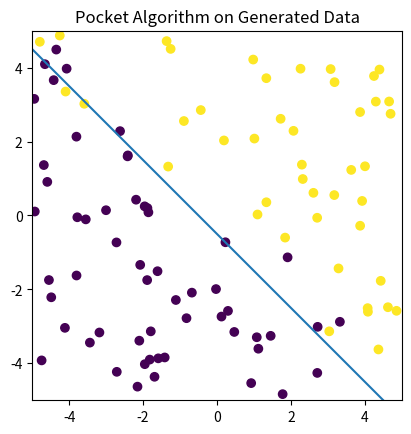

Reproduce this figure in Python.
import numpy as np
import matplotlib.pyplot as plt

# Set the random seed for reproducibility
np.random.seed(42)

# Generate random data (two features, with 100 data points) labels are generated based on data point above or below
# X[0]+X[1] = 0 along with random noise.
X = np.random.rand(100, 2) * 10 - 5
y = np.where(X[:, 0] + X[:, 1] + np.random.randn(100) > 0, 1, -1)


def pocket_algorithm(X,y, max_int):
    #weight initialization and Best Weights
    w = np.zeros(X.shape[1])
    w_best = w.copy()
    
    # Initialize error and best error
    error = np.mean(y != np.sign(X.dot(w)))
    error_best = error
    
    # Iterate until convergence or max_iter
    for i in range(max_int):
        # Find misclassified points
        misclassified = y != np.sign(X.dot(w))
        
        # Update weights
        w = w + misclassified.dot(X) / X.shape[0]
        
        # Compute error on training set
        error = np.mean(y != np.sign(X.dot(w)))
        
        # If the new weights are better, update best weights
        if error < error_best:
            w_best = w.copy()
            error_best = error
        
    return w_best, error_best

    

# Run the Pocket algorithm on the data
max_int = 1000
w_best, error_best = pocket_algorithm(X, y, max_int)

# Print in-sample and out-of-sample errors
print("In-sample error:", error_best)
X_test = np.random.rand(100, 2) * 10 - 5
y_test = np.where(X_test[:, 0] + X_test[:, 1] + np.random.randn(100) > 0, 1, -1)
error_out = np.mean(y_test != np.sign(X_test.dot(w_best)))
print("Out-of-sample error:", error_out)

# Plot the data and decision boundary
fig, ax = plt.subplots()
ax.scatter(X[:, 0], X[:, 1], c=y)
x_boundary = np.array([-5, 5])
y_boundary = -x_boundary - w_best[0] / w_best[1]
ax.plot(x_boundary, y_boundary)
ax.set_xlim((-5, 5))
ax.set_ylim((-5, 5))
ax.set_aspect('equal')
ax.set_title('Pocket Algorithm on Generated Data')
plt.show()


